Run: headless pygame with SDL's dummy video driver; simulated clock (each Clock.tick advances the game by its frame time, no real sleeping); random seed 0; keys injected as events and as key.get_pressed() state; no mouse input.
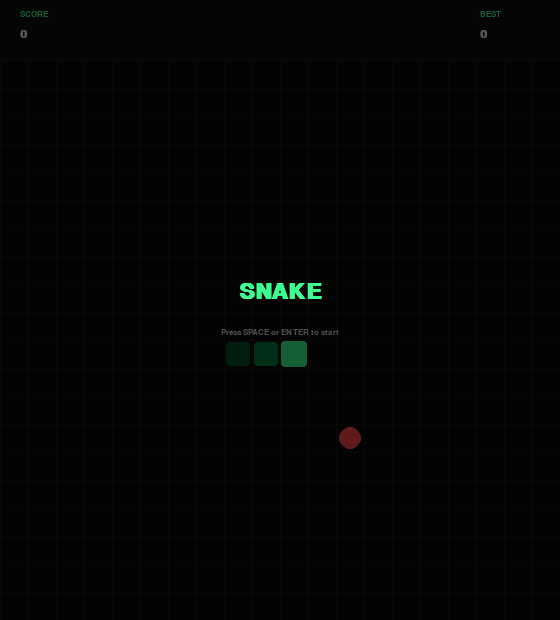
Frame 1 of 4 · flips 1–60 · no input
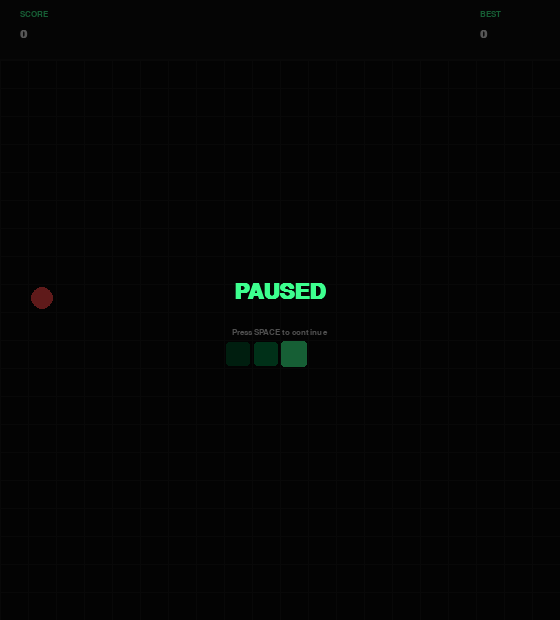
Frame 2 of 4 · flips 61–180 · tapped SPACE, RETURN · held RIGHT (→), D
Frame 3 of 4 · flips 181–300 · held DOWN (↓), S · screen unchanged from frame 2, image omitted
Frame 4 of 4 · flips 301–420 · held LEFT (←), A, UP (↑), W · screen unchanged from frame 3, image omitted

The pygame program that drew these frames:

import pygame
import random
import sys

# ── Settings ──────────────────────────────────────────────────────────────────
COLS, ROWS = 20, 20
CELL       = 28
WIDTH      = COLS * CELL       # 560
HEIGHT     = ROWS * CELL + 60  # 620  (60 px HUD)
FPS        = 10

# Colours
BG         = (10,  10,  10)
GRID       = (22,  22,  22)
HEAD       = (61,  255, 143)   # bright green
BODY_HI    = (0,   180, 90)
BODY_LO    = (0,   80,  40)
FOOD       = (255, 70,  70)
HUD_BG     = (14,  14,  14)
TEXT_GREEN = (61,  255, 143)
TEXT_WHITE = (230, 230, 230)
TEXT_DIM   = (80,  80,  80)
OVERLAY    = (0,   0,   0,  160)

# ── Helpers ───────────────────────────────────────────────────────────────────
def lerp_color(c1, c2, t):
    return tuple(int(c1[i] + (c2[i]-c1[i])*t) for i in range(3))

def random_food(snake):
    occupied = {(s[0], s[1]) for s in snake}
    while True:
        pos = (random.randint(0, COLS-1), random.randint(0, ROWS-1))
        if pos not in occupied:
            return pos

# ── Main ──────────────────────────────────────────────────────────────────────
def main():
    pygame.init()
    screen = pygame.display.set_mode((WIDTH, HEIGHT))
    pygame.display.set_caption("SNAKE")
    clock  = pygame.time.Clock()

    try:
        font_big  = pygame.font.SysFont("Courier New", 32, bold=True)
        font_med  = pygame.font.SysFont("Courier New", 18, bold=True)
        font_sm   = pygame.font.SysFont("Courier New", 13)
    except Exception:
        font_big  = pygame.font.SysFont(None, 32)
        font_med  = pygame.font.SysFont(None, 18)
        font_sm   = pygame.font.SysFont(None, 13)

    def new_game():
        snake  = [(10,10),(9,10),(8,10)]
        direc  = (1, 0)
        nxt    = (1, 0)
        food   = random_food(snake)
        return snake, direc, nxt, food, 0

    snake, direc, nxt_dir, food, score = new_game()
    hi_score  = 0
    state     = "start"   # start | playing | paused | over
    move_tick = pygame.USEREVENT + 1
    pygame.time.set_timer(move_tick, 1000 // FPS)

    # ── draw helpers ──────────────────────────────────────────────────────────
    def draw_grid():
        for x in range(0, WIDTH, CELL):
            pygame.draw.line(screen, GRID, (x, 60), (x, HEIGHT))
        for y in range(60, HEIGHT, CELL):
            pygame.draw.line(screen, GRID, (0, y), (WIDTH, y))

    def draw_food():
        cx = food[0]*CELL + CELL//2
        cy = food[1]*CELL + CELL//2 + 60
        pygame.draw.circle(screen, FOOD, (cx, cy), CELL//2 - 3)

    def draw_snake():
        n = len(snake)
        for i, (sx, sy) in enumerate(snake):
            t   = i / max(n-1, 1)
            col = HEAD if i == 0 else lerp_color(BODY_HI, BODY_LO, t)
            pad = 2 if i > 0 else 1
            rect = pygame.Rect(sx*CELL+pad, sy*CELL+pad+60, CELL-pad*2, CELL-pad*2)
            pygame.draw.rect(screen, col, rect, border_radius=3)

    def draw_hud():
        pygame.draw.rect(screen, HUD_BG, (0, 0, WIDTH, 60))
        pygame.draw.line(screen, GRID, (0, 59), (WIDTH, 59))
        sc_label = font_sm.render("SCORE", True, TEXT_GREEN)
        sc_val   = font_med.render(str(score), True, TEXT_WHITE)
        hi_label = font_sm.render("BEST", True, TEXT_GREEN)
        hi_val   = font_med.render(str(hi_score), True, TEXT_WHITE)
        screen.blit(sc_label, (20, 10))
        screen.blit(sc_val,   (20, 28))
        screen.blit(hi_label, (WIDTH-80, 10))
        screen.blit(hi_val,   (WIDTH-80, 28))

    def draw_overlay(title, subtitle):
        surf = pygame.Surface((WIDTH, HEIGHT), pygame.SRCALPHA)
        surf.fill(OVERLAY)
        screen.blit(surf, (0, 0))
        t1 = font_big.render(title,    True, HEAD)
        t2 = font_sm.render(subtitle,  True, TEXT_DIM)
        screen.blit(t1, t1.get_rect(center=(WIDTH//2, HEIGHT//2 - 18)))
        screen.blit(t2, t2.get_rect(center=(WIDTH//2, HEIGHT//2 + 22)))

    # ── game loop ─────────────────────────────────────────────────────────────
    while True:
        for event in pygame.event.get():
            if event.type == pygame.QUIT:
                pygame.quit(); sys.exit()

            if event.type == pygame.KEYDOWN:
                if event.key in (pygame.K_RETURN, pygame.K_SPACE):
                    if state in ("start", "over"):
                        snake, direc, nxt_dir, food, score = new_game()
                        state = "playing"
                    elif state == "playing":
                        state = "paused"
                    elif state == "paused":
                        state = "playing"

                if state == "playing":
                    if event.key == pygame.K_UP    and direc != (0, 1):  nxt_dir = (0,-1)
                    if event.key == pygame.K_DOWN  and direc != (0,-1):  nxt_dir = (0, 1)
                    if event.key == pygame.K_LEFT  and direc != (1, 0):  nxt_dir = (-1,0)
                    if event.key == pygame.K_RIGHT and direc != (-1,0):  nxt_dir = (1, 0)
                    if event.key == pygame.K_w     and direc != (0, 1):  nxt_dir = (0,-1)
                    if event.key == pygame.K_s     and direc != (0,-1):  nxt_dir = (0, 1)
                    if event.key == pygame.K_a     and direc != (1, 0):  nxt_dir = (-1,0)
                    if event.key == pygame.K_d     and direc != (-1,0):  nxt_dir = (1, 0)

            if event.type == move_tick and state == "playing":
                direc = nxt_dir
                hx, hy = snake[0][0]+direc[0], snake[0][1]+direc[1]
                hit_wall = not (0 <= hx < COLS and 0 <= hy < ROWS)
                hit_self = (hx, hy) in [(s[0],s[1]) for s in snake]
                if hit_wall or hit_self:
                    hi_score = max(hi_score, score)
                    state = "over"
                else:
                    snake.insert(0, (hx, hy))
                    if (hx, hy) == food:
                        score += 1
                        food = random_food(snake)
                    else:
                        snake.pop()

        # ── draw ──────────────────────────────────────────────────────────────
        screen.fill(BG)
        draw_grid()
        draw_food()
        draw_snake()
        draw_hud()

        if state == "start":
            draw_overlay("SNAKE", "Press SPACE or ENTER to start")
        elif state == "paused":
            draw_overlay("PAUSED", "Press SPACE to continue")
        elif state == "over":
            draw_overlay(f"GAME OVER  {score}", "Press SPACE to restart")

        pygame.display.flip()
        clock.tick(60)

if __name__ == "__main__":
    main()
